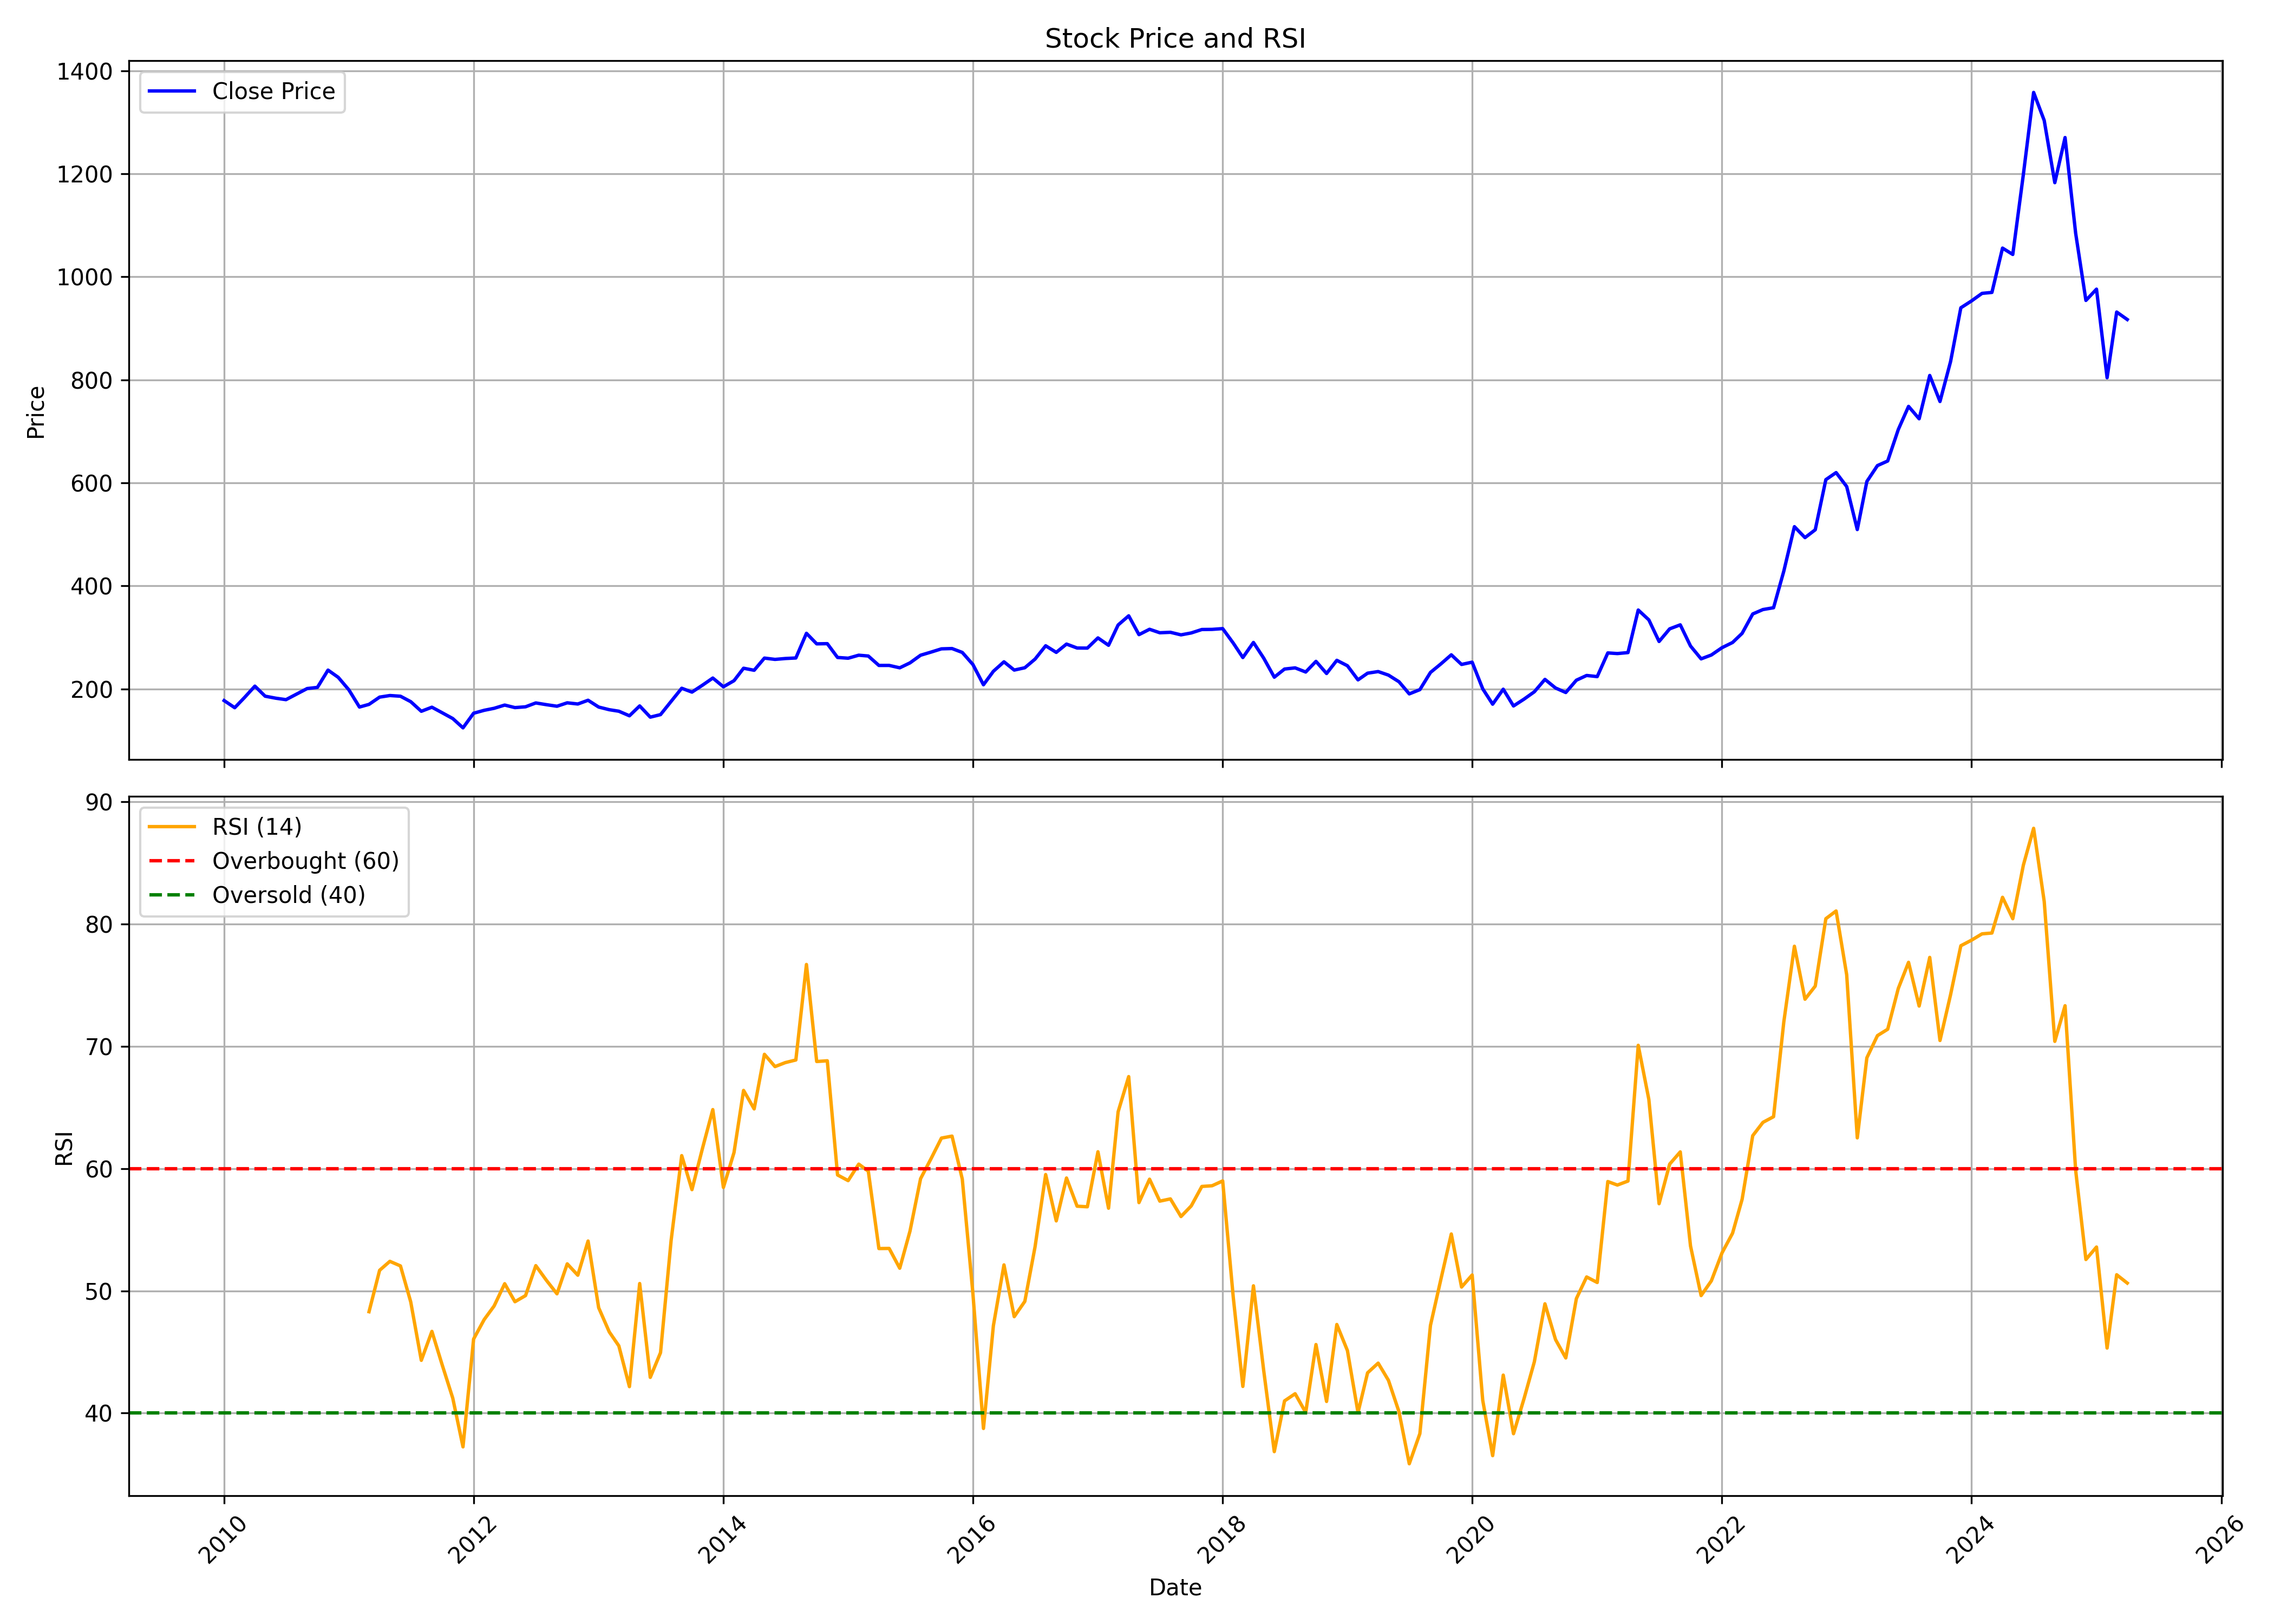

Values plotted in this chart, from the file beside it:
, Unnamed: 0, date, symbol, open, high, low, close, volume, rsi
0, 0, 2010-01-01, GESHIP, 173.8, 203.5, 168.8, 177.4, 19572166, 
1, 1, 2010-02-01, GESHIP, 176.5, 184.6, 160.6, 163.6, 7765342, 
2, 2, 2010-03-01, GESHIP, 163.6, 187.9, 162.2, 182.9, 8719120, 
3, 3, 2010-04-01, GESHIP, 186, 214.5, 182.3, 205.4, 11840102, 
4, 4, 2010-05-01, GESHIP, 206.8, 206.8, 168.3, 185.9, 9230589, 
5, 5, 2010-06-01, GESHIP, 186.2, 193.3, 178.4, 182, 8952989, 
6, 6, 2010-07-01, GESHIP, 180.9, 191.3, 173.6, 179.2, 8827867, 
7, 7, 2010-08-01, GESHIP, 181.6, 204.7, 181.6, 190, 10240399, 
8, 8, 2010-09-01, GESHIP, 191.6, 207.7, 190, 200.8, 10874999, 
9, 9, 2010-10-01, GESHIP, 203.3, 220.5, 194.5, 203, 10011169, 
10, 10, 2010-11-01, GESHIP, 205.2, 251.2, 202.6, 236.6, 18711208, 
11, 11, 2010-12-01, GESHIP, 236, 244.9, 203.5, 222.4, 5690044, 
12, 12, 2011-01-01, GESHIP, 223.6, 227.7, 197.1, 198.2, 4425693, 
13, 13, 2011-02-01, GESHIP, 199, 200.3, 156.4, 164.8, 5659909, 
14, 14, 2011-03-01, GESHIP, 164.2, 176.3, 162, 170, 4526259, 48.29
15, 15, 2011-04-01, GESHIP, 170.6, 197.1, 169.4, 184.1, 6149147, 51.68
16, 16, 2011-05-01, GESHIP, 184.2, 192.4, 168.7, 187.2, 2694348, 52.42
17, 17, 2011-06-01, GESHIP, 187.4, 197.3, 167.7, 185.8, 2812239, 52.04
18, 18, 2011-07-01, GESHIP, 187.4, 191.8, 171.3, 175.3, 2747012, 49.1
19, 19, 2011-08-01, GESHIP, 177.4, 179.8, 141.6, 156.6, 5233126, 44.32
20, 20, 2011-09-01, GESHIP, 156.6, 173.7, 148.4, 164.5, 3936604, 46.69
21, 21, 2011-10-01, GESHIP, 162.9, 164, 148.5, 153.8, 3271202, 43.95
22, 22, 2011-11-01, GESHIP, 155, 155.5, 131.4, 142.5, 1622228, 41.23
23, 23, 2011-12-01, GESHIP, 143.8, 151.4, 119.9, 124.5, 1853755, 37.24
24, 24, 2012-01-01, GESHIP, 126.8, 167.5, 122.8, 152.8, 3151921, 46.06
25, 25, 2012-02-01, GESHIP, 151.5, 187.4, 147.1, 158.5, 5784601, 47.65
26, 26, 2012-03-01, GESHIP, 156.5, 176, 152.9, 162.4, 2750029, 48.76
27, 27, 2012-04-01, GESHIP, 162.8, 177.3, 158.1, 168.7, 2003930, 50.59
28, 28, 2012-05-01, GESHIP, 168.7, 172.6, 156.7, 163.8, 2066666, 49.11
29, 29, 2012-06-01, GESHIP, 163.9, 174.6, 153.5, 165.3, 3332728, 49.61
30, 30, 2012-07-01, GESHIP, 160.2, 181.2, 160.2, 172.8, 2447805, 52.06
31, 31, 2012-08-01, GESHIP, 174.1, 180.3, 168.4, 169.4, 1785051, 50.87
32, 32, 2012-09-01, GESHIP, 169.5, 174.3, 162.9, 166.4, 1245659, 49.76
33, 33, 2012-10-01, GESHIP, 165.4, 176.2, 164.3, 173, 1005791, 52.21
34, 34, 2012-11-01, GESHIP, 172.6, 176.3, 167.7, 170.8, 669373, 51.28
35, 35, 2012-12-01, GESHIP, 170.6, 196.2, 170.1, 178, 2676416, 54.08
36, 36, 2013-01-01, GESHIP, 176.7, 194.4, 161.4, 164.8, 2154515, 48.62
37, 37, 2013-02-01, GESHIP, 162, 175.7, 155.8, 159.7, 1125266, 46.64
38, 38, 2013-03-01, GESHIP, 162.2, 166, 143.2, 156.7, 1071937, 45.5
39, 39, 2013-04-01, GESHIP, 157.1, 162.8, 139.8, 147.9, 633271, 42.17
40, 40, 2013-05-01, GESHIP, 147.9, 174.3, 145.8, 167, 1322036, 50.6
41, 41, 2013-06-01, GESHIP, 165.6, 173.6, 135, 145.2, 1186822, 42.92
42, 42, 2013-07-01, GESHIP, 146.1, 152.5, 142.7, 150.1, 660524, 44.95
43, 43, 2013-08-01, GESHIP, 156.3, 179.4, 150.2, 175.8, 2005952, 54.13
44, 44, 2013-09-01, GESHIP, 176.1, 226.7, 175.2, 201.3, 5050291, 61.06
45, 45, 2013-10-01, GESHIP, 201, 205.9, 188.1, 193.8, 2740350, 58.28
46, 46, 2013-11-01, GESHIP, 193.5, 219.1, 192.7, 207.4, 1428110, 61.68
47, 47, 2013-12-01, GESHIP, 205.5, 225.6, 198.2, 221.1, 2190980, 64.83
48, 48, 2014-01-01, GESHIP, 221.1, 229.1, 196.1, 204.2, 1402053, 58.46
49, 49, 2014-02-01, GESHIP, 204.2, 226.7, 196.1, 216, 1345781, 61.31
50, 50, 2014-03-01, GESHIP, 217, 249, 212.2, 240.2, 2740739, 66.39
51, 51, 2014-04-01, GESHIP, 242.2, 253.3, 231, 236.2, 1676448, 64.88
52, 52, 2014-05-01, GESHIP, 236.2, 265.2, 225.7, 259.9, 2636660, 69.35
53, 53, 2014-06-01, GESHIP, 257.4, 270.8, 250.6, 257.3, 2834440, 68.34
54, 54, 2014-07-01, GESHIP, 256.7, 276.5, 246.9, 259, 1975158, 68.67
55, 55, 2014-08-01, GESHIP, 257.4, 264.4, 243.6, 260.1, 2983362, 68.88
56, 56, 2014-09-01, GESHIP, 261.1, 333.2, 259.6, 308, 4899699, 76.69
57, 57, 2014-10-01, GESHIP, 310.6, 321, 277.8, 287.5, 1611592, 68.76
58, 58, 2014-11-01, GESHIP, 285.1, 303.2, 270.5, 287.9, 3081520, 68.82
59, 59, 2014-12-01, GESHIP, 291.5, 297.6, 248.9, 261.1, 2099490, 59.48
... 124 more rows
